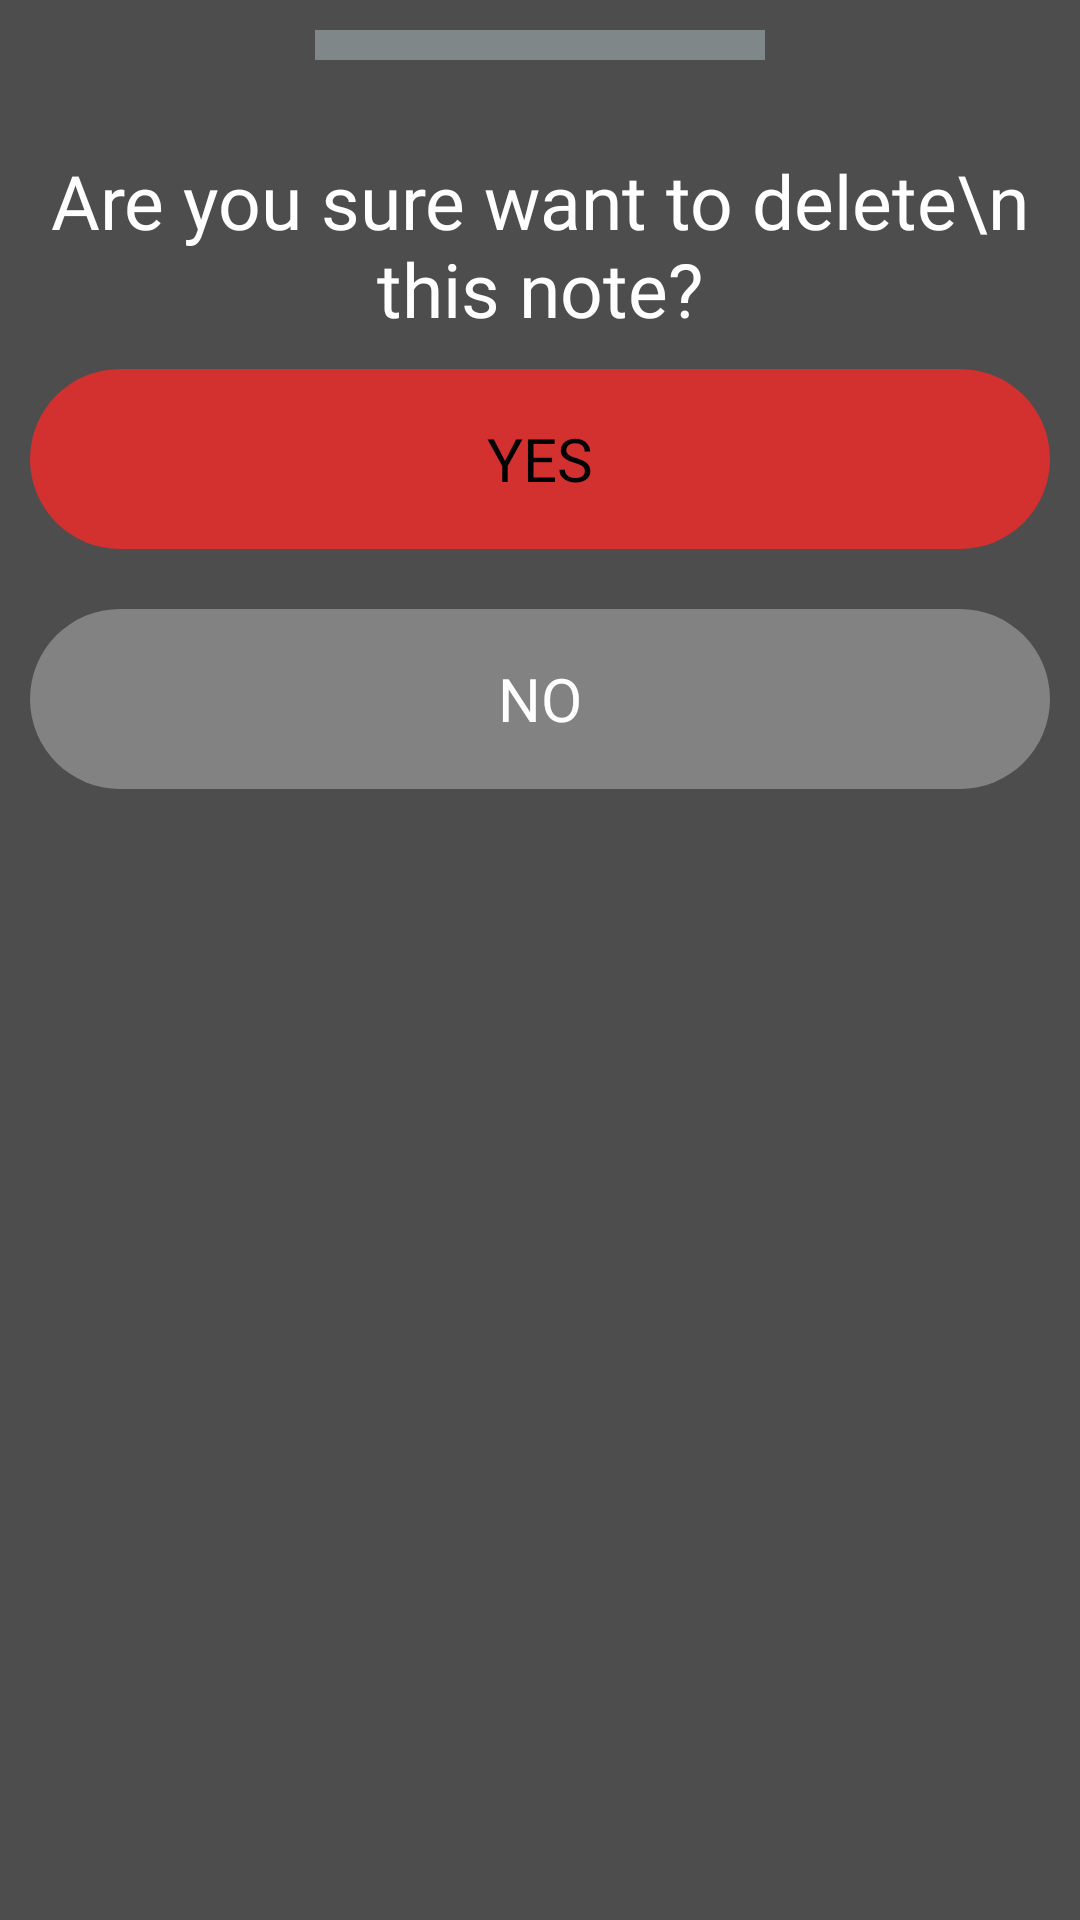

Android layout source for this screen:
<!-- AndroidManifest.xml: application theme Theme.MovieCatalog -->
<!-- res/layout/deete_dialog.xml -->
<?xml version="1.0" encoding="utf-8"?>
<LinearLayout    xmlns:android="http://schemas.android.com/apk/res/android"
    android:layout_width="match_parent"
    android:layout_height="match_parent"
    android:background="@color/black5"
    android:orientation="vertical">
    <View
        android:layout_width="150dp"
        android:layout_height="10dp"
        android:background="@color/gray"
        android:layout_gravity="center"
        android:layout_marginTop="10dp"/>
    <TextView
        android:layout_width="match_parent"
        android:layout_height="wrap_content"
        android:text="Are you sure want to delete\n this note?"
        android:gravity="center"
        android:textSize="25sp"
        android:layout_marginTop="30dp"
        android:fontFamily="@font/open_sans_bold"
        android:textColor="@color/white"/>
    <TextView
        android:layout_width="match_parent"
        android:layout_height="60dp"
        android:text="YES"
        android:gravity="center"
        android:textSize="20sp"
        android:layout_margin="10dp"
        android:background="@drawable/buttom_background"
        android:fontFamily="@font/open_sans_bold"/>
    <TextView
        android:layout_width="match_parent"
        android:layout_height="60dp"
        android:text="NO"
        android:gravity="center"
        android:textSize="20sp"
        android:layout_margin="10dp"
        android:textColor="@color/white"
        android:background="@drawable/buttom_background1"
        android:fontFamily="@font/open_sans_bold"/>


</LinearLayout>
<!-- resources referenced by this layout -->
<resources>
  <color name="black5">#4D4D4D</color>
  <color name="gray">#808788</color>
  <color name="white">#FFFFFF</color>
  <!-- drawable buttom_background (drawable) -->
  <?xml version="1.0" encoding="utf-8"?>
  <shape android:shape="rectangle" xmlns:android="http://schemas.android.com/apk/res/android">
  <solid android:color="#D33030"/>
      <corners android:radius="150dp"/>
  </shape>
  <!-- drawable buttom_background1 (drawable) -->
  <?xml version="1.0" encoding="utf-8"?>
  <shape android:shape="rectangle" xmlns:android="http://schemas.android.com/apk/res/android">
  <solid android:color="@color/gray3"/>
      <corners android:radius="150dp"/>
  </shape>
  <color name="gray3">#828282</color>
</resources>
